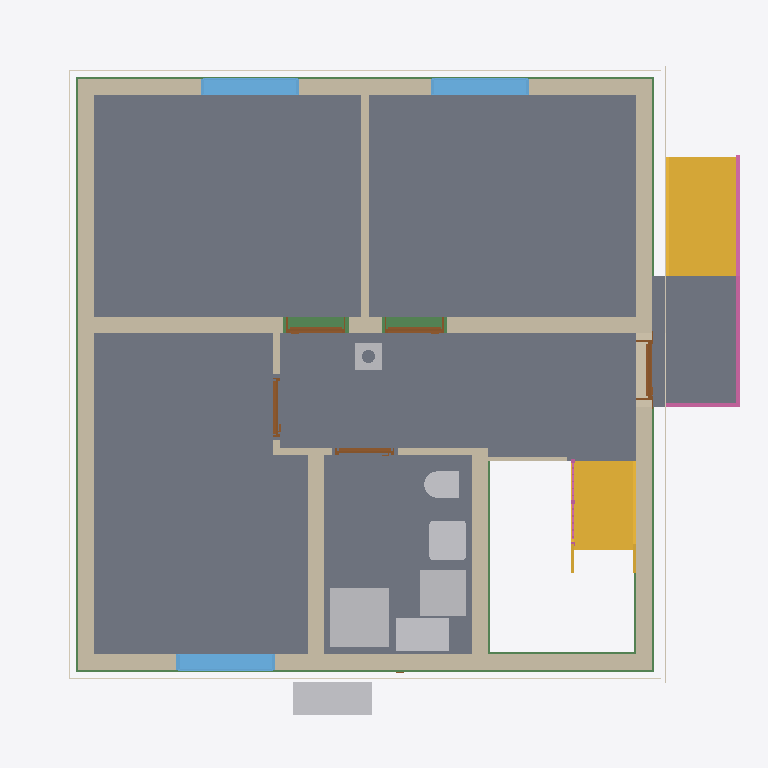
Plan cut of the same IFC building model at storey 'Basement ceiling' (level -0.21 m, cut at 1.19 m), seen from above with north up, elements coloured by IFC class: 12 walls (beige), 8 slabs (grey), 7 other elements (light grey), 6 beams (green), 5 doors (brown), 4 coverings (cream), 3 windows (light blue), 2 stairs (yellow), 2 railings (pink). Cut surfaces are drawn darker.
Extent 10.8 m × 10.1 m × 12.5 m (x, y, z). Storeys (16): Foundation at -3.23 m; Basement at -2.58 m; Basement ceiling at -0.21 m; Ground floor at 0.00 m; Facades at 0.00 m; Rainwater drainage at 0.00 m; Ceiling at 2.77 m; Upper floor at 2.98 m; Roof - Thermal insulation under rafters at 2.98 m; Roof - Vapour barrier at 2.98 m; Roof - Gypsum plasterboard at 2.98 m; Roof - MDF at 2.98 m; Roof - Roofing underlay at 2.98 m; Roof - Counter-battens at 2.98 m; Roof - Tile battens at 2.98 m; Roof - Roof tiles at 2.98 m. Elements (315): 140 IfcBeam, 52 IfcSlab, 32 IfcWall, 22 IfcBuildingElementProxy, 17 IfcFurniture, 11 IfcDoor, 9 IfcFooting, 8 IfcCovering, 7 IfcWindow, 6 IfcRailing, 5 IfcSanitaryTerminal, 3 IfcStair.

HEADER;
FILE_DESCRIPTION(('ViewDefinition[DesignTransferView]'),'2;1');
FILE_NAME('/dev/null','2026-11-15T12:32:01+01:00',(''),(''),'IfcOpenShell 0.8.5','IfcOpenShell 0.8.5','Nobody');
FILE_SCHEMA(('IFC4'));
ENDSEC;
DATA;
#1=IFCPROJECT('30Rgvbl0nD0RSK0S4nVxWo',$,'House 2',$,$,$,$,(#10,#15),#5);
#19=IFCSITE('22POswPBb4QhTDlCxCopKr',$,'Site',$,$,#27,$,$,$,$,$,$,$,$);
#20=IFCBUILDING('2w$eQVcurDcv4mjfhOZNDq',$,'House 2',$,$,#32,$,$,$,$,$,$);
#33=IFCBUILDINGSTOREY('1sUfG3gxXBG96lt$tFDGKB',$,'Foundation',$,$,#39,$,$,$,-3.23);
#40=IFCBUILDINGSTOREY('3XgHxRepT9aho7VOaK7UW0',$,'Basement',$,$,#45,$,$,$,-2.58);
#46=IFCBUILDINGSTOREY('2vYzpl6sT6URUNDs01W6Xq',$,'Basement ceiling',$,$,#51,$,$,$,-0.21);
#52=IFCBUILDINGSTOREY('3FuL4iGwf5yhJ9DoP9_3Bg',$,'Ground floor',$,$,#57,$,$,$,0.0);
#58=IFCBUILDINGSTOREY('3wkmnGIoT2kwY4sZE5mYMn',$,'Ceiling',$,$,#63,$,$,$,2.77);
#64=IFCBUILDINGSTOREY('0Tizx7JpbBUQq9AFwvMDQN',$,'Upper floor',$,$,#69,$,$,$,2.98);
#25837=IFCBUILDINGSTOREY('1UJE1FXOjEZecyncFxMkX9',$,'Roof - Thermal insulation under rafters','Visibility container for Thermal insulation under rafters','ROOF_LAYER',#25842,$,$,$,2.98);
#25843=IFCBUILDINGSTOREY('1MKCczE8XB_92f$l5$3rRj',$,'Roof - Vapour barrier','Visibility container for Vapour barrier','ROOF_LAYER',#25848,$,$,$,2.98);
#25849=IFCBUILDINGSTOREY('2A8quyOAf2$R50w_QuF9j6',$,'Roof - Gypsum plasterboard','Visibility container for Gypsum plasterboard','ROOF_LAYER',#25854,$,$,$,2.98);
#25855=IFCBUILDINGSTOREY('0fIiSOwS9CnAncqVUrTeLt',$,'Roof - MDF','Visibility container for MDF','ROOF_LAYER',#25860,$,$,$,2.98);
#25861=IFCBUILDINGSTOREY('2lPHzCDx51Y9bytcRVgI$n',$,'Roof - Roofing underlay','Visibility container for Roofing underlay','ROOF_LAYER',#25866,$,$,$,2.98);
#25867=IFCBUILDINGSTOREY('1XmkCBo5P1z97Fk4F3fH8K',$,'Roof - Counter-battens','Visibility container for Counter-battens','ROOF_LAYER',#25872,$,$,$,2.98);
#25873=IFCBUILDINGSTOREY('3qjW7XviTCDh89fArW0wDV',$,'Roof - Tile battens','Visibility container for Tile battens','ROOF_LAYER',#25878,$,$,$,2.98);
#25879=IFCBUILDINGSTOREY('3$U049avr9LwY_ozM7Wwuj',$,'Roof - Roof tiles','Visibility container for Roof tiles','ROOF_LAYER',#25884,$,$,$,2.98);
#34801=IFCBUILDINGSTOREY('1QGAYfwkf96Oow_bgPZUJv',$,'Facades','Visibility container for grey/white facades and timber roof-edge boards','FACADE_LAYER',#34806,$,$,$,0.0);
#34958=IFCBUILDINGSTOREY('3Digubiuj7nRjaLtQaRZJQ',$,'Rainwater drainage','Roof gutters without downpipes',$,#34963,$,$,$,0.0);
#2856=IFCSLAB('0vTF3t9Fz49f3iiigx2DUT',$,'Pokoj 3',$,$,#2861,#2868,$,$);
#2780=IFCSLAB('2gTrbQabP0uRN8s$cW57qi',$,'Pokoj 1',$,$,#2785,#2792,$,$);
#2823=IFCSLAB('1t8giu4eb2af0ux4VOMPKB',$,'Pokoj 2',$,$,#2828,#2835,$,$);
#2889=IFCSLAB('2n1vMjHKnCowyAxdQLIGvN',$,'Chodba',$,$,#2894,#2901,$,$);
#2922=IFCSLAB('07aGT3RhrAdRApXE7y9Teq',$,'Koupelna',$,$,#2927,#2934,$,$);
#4784=IFCSLAB('2e5t6sNpnCHOqoGcmCY3$P',$,'Entrance landing',$,$,#4789,#4796,$,.LANDING.);
#188=IFCWALL('0b3Cp03ZjEmvnNjIty_dQu',$,'Wall 4',$,$,#197,#208,$,$);
#138=IFCWALL('2nLRT9zCLBdgEZ2tmL5BLs',$,'Wall 2',$,$,#147,#158,$,$);
#4710=IFCSTAIR('2Str4DjufAkR101jaM6Zye',$,'Entrance stair',$,$,#4717,$,$,.STRAIGHT_RUN_STAIR.);
#111=IFCWALL('2OtUtx7rjEcutVH5mVvmDW',$,'Wall 1',$,$,#122,#133,$,$);
#213=IFCWALL('00vqfN0Gb8hRHTseZbNRfT',$,'Wall 5',$,$,#223,#234,$,$);
#163=IFCWALL('3V4p2mKUv6HPOB2fr72u8H',$,'Wall 3',$,$,#172,#183,$,$);
#3737=IFCSTAIR('1M5uJBGAz859wd_d4OSis3',$,'Lower stair flight',$,$,#3744,$,$,.STRAIGHT_RUN_STAIR.);
#3589=IFCSANITARYTERMINAL('3lfR5GXfD2lAGtS9NWwjO0',$,'Sprcha',$,$,#3610,#3598,$,$);
#265=IFCWALL('152Z9MZcTDmR5gMdq2zuhp',$,'Hallway - Pokoj 3 lower wall',$,$,#274,#285,$,$);
#341=IFCWALL('3z7f86tarBnAs_VyFT0_Nv',$,'Stairway - hallway and bathroom wall',$,$,#350,#361,$,$);
#2475=IFCFURNITURE('20ppDzTFzFiPbe9frBw0V7',$,'Tepelné?Čerpadlo',$,'Tepelné?Čerpadlo',#2480,#2487,$,.USERDEFINED.);
#3629=IFCFURNITURE('1CxHUVr8DB_OcHDUZ0CrQ4',$,'Zásobník?TUV',$,'Zásobník?TUV',#3634,#3641,$,.USERDEFINED.);
#239=IFCWALL('2UQw9qhoz5IhbvvCHXIT3_',$,'Wall 6',$,$,#249,#260,$,$);
#3664=IFCFURNITURE('2RKJhcfN93wO3vvqofgLOf',$,'Hydro-?box',$,'Hydro-?box',#3669,#3676,$,.USERDEFINED.);
#3168=IFCWINDOW('2LLMpvrcz5Wge9U6m7t1q3',$,'Pokoj 3 window',$,$,#3245,#3169,$,1.375,1.5,.WINDOW.,.SINGLE_PANEL.,$);
#3072=IFCWINDOW('3WRCYFiFHCYPWbIzEtc4so',$,'Pokoj 2 window',$,$,#3149,#3073,$,1.375,1.5,.WINDOW.,.SINGLE_PANEL.,$);
#2976=IFCWINDOW('0C580TKjfEjwDiFn6bqpnA',$,'Pokoj 1 window',$,$,#3053,#2977,$,1.375,1.5,.WINDOW.,.SINGLE_PANEL.,$);
#3527=IFCSANITARYTERMINAL('2MQkT7Fu93tQlrtpsCBr0g',$,'Umyvadlo',$,$,#3548,#3536,$,$);
#30787=IFCBEAM('2_2m3BdPbC_9CguSubFZzo',$,'Ring beam 1',$,'Ring beam',#30792,#30801,$,.BEAM.);
#31308=IFCBEAM('06Gcpcl3TDKRumrq9hYNDr',$,'Ring beam 5',$,'Ring beam',#31313,#31322,$,.BEAM.);
#4798=IFCRAILING('05BzRZL2b4r9EqA$PMTz0t',$,'Entrance stair and landing railing',$,$,#4803,#5239,$,.GUARDRAIL.);
#31178=IFCBEAM('0dHeeJD014OgRX7iPCIQvH',$,'Ring beam 4',$,'Ring beam',#31183,#31192,$,.BEAM.);
#31048=IFCBEAM('3bat8LfPX9GutBkkEZmmpx',$,'Ring beam 3',$,'Ring beam',#31053,#31062,$,.BEAM.);
#30918=IFCBEAM('12EriUgTj6wAjnVh1iY2kr',$,'Ring beam 2',$,'Ring beam',#30923,#30932,$,.BEAM.);
#3457=IFCSANITARYTERMINAL('0efD7zIuL7EPapIxn0ZxM2',$,'WC',$,$,#3478,#3466,$,$);
#34196=IFCCOVERING('0$a7qpReX6JwVmn5fUKah0',$,'West facade - white',$,'FACADE_CLADDING',#34957,#34229,$,.CLADDING.);
#34071=IFCCOVERING('0LB3psIbP4dPhyAomdI9YT',$,'East facade - grey perimeter',$,'FACADE_CLADDING',#34942,#34087,$,.CLADDING.);
#30515=IFCCHIMNEY('2nAux4v2P3QhsjmAeYHs1V',$,'Main chimney',$,$,#30520,#30535,$,.NOTDEFINED.);
#33724=IFCCOVERING('30tB3sPSr9FQwwsVf3nd8c',$,'Street facade - grey perimeter',$,'FACADE_CLADDING',#34922,#33740,$,.CLADDING.);
#33910=IFCCOVERING('18GJ9bNQfFoxjVZCxIsnls',$,'Garden facade - grey perimeter',$,'FACADE_CLADDING',#34952,#33926,$,.CLADDING.);
#366=IFCWALL('3XBImWao95KuTCbtgdZLp_',$,'Hallway - bathroom SDK wall',$,$,#375,#386,$,$);
#481=IFCDOOR('3PCsMmdhn5vvf_UaUTm8CK',$,'Entrance door',$,$,#601,#492,$,2.135,0.9,.DOOR.,.SINGLE_SWING_RIGHT.,$);
#795=IFCDOOR('3NgKBl6hT4HwPuqBsgFuOU',$,'Pokoj 2 door',$,$,#915,#806,$,2.2849999999999997,0.9,.DOOR.,.SINGLE_SWING_LEFT.,$);
#638=IFCDOOR('0BG5F3_ID06BqBzzN6e6wB',$,'Pokoj 1 door',$,$,#758,#649,$,2.2849999999999997,0.9,.DOOR.,.SINGLE_SWING_RIGHT.,$);
#31698=IFCBEAM('135u9Jvdn6MeGUImIeZJAZ',$,'Ring beam 8',$,'Ring beam',#31703,#31712,$,.BEAM.);
#316=IFCWALL('2sNArSErX4fBzPv9q1h1Tc',$,'Hallway - Pokoj 3 upper wall',$,$,#325,#336,$,$);
#4494=IFCWALL('3mF9fFtl176uZLe6LnjBju',$,'Dřevěná stěna u schodiště',$,$,#4504,#4515,$,$);
#952=IFCDOOR('3ZF$jHVOD4swt9cR7LVMZM',$,'Pokoj 3 door',$,$,#1072,#963,$,2.2849999999999997,0.9,.DOOR.,.SINGLE_SWING_RIGHT.,$);
#1109=IFCDOOR('2_Zw0$9458iPoKY0s_F3ef',$,'Koupelna door',$,$,#1229,#1120,$,2.2849999999999997,0.9,.DOOR.,.SINGLE_SWING_LEFT.,$);
#290=IFCWALL('2qbXgpNjD7MvTmOWgzJcUd',$,'Hallway - Pokoj 3 wall return',$,$,#300,#311,$,$);
#4158=IFCRAILING('2jQEKveOn9JA9i4KsAG5I3',$,'Lower stair flight railing',$,$,#4163,#4349,$,.GUARDRAIL.);
#18456=IFCSLAB('3DObyA7of5uxQ2RrVE_818',$,'Basement ceiling - S.04',$,$,#18461,#18465,$,.FLOOR.);
#16296=IFCSLAB('1cSrqGdNj8PQXGkE8IBCSk',$,'Basement ceiling - S.03',$,$,#16301,#16305,$,.FLOOR.);
ENDSEC;
